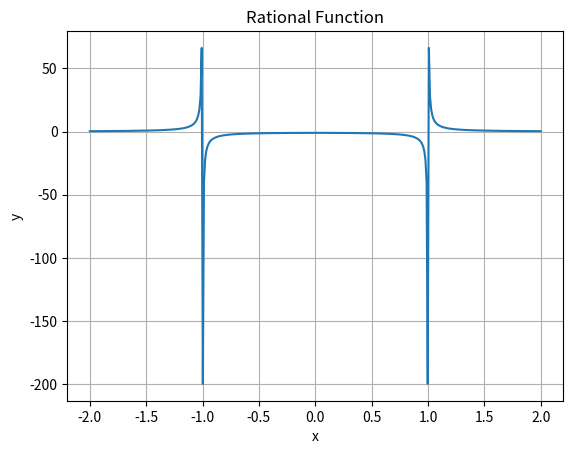

Python code for this plot:
import numpy as np
import matplotlib.pyplot as plt

# 유리함수 정의
def rational_function(x):
    return 1 / (x**2 - 1)

# x 값 생성
x = np.linspace(-2, 2, 400)

# 함수값 계산
y = rational_function(x)

# 그래프 그리기
plt.plot(x, y)
plt.title('Rational Function')
plt.xlabel('x')
plt.ylabel('y')
plt.grid(True)
plt.show()
